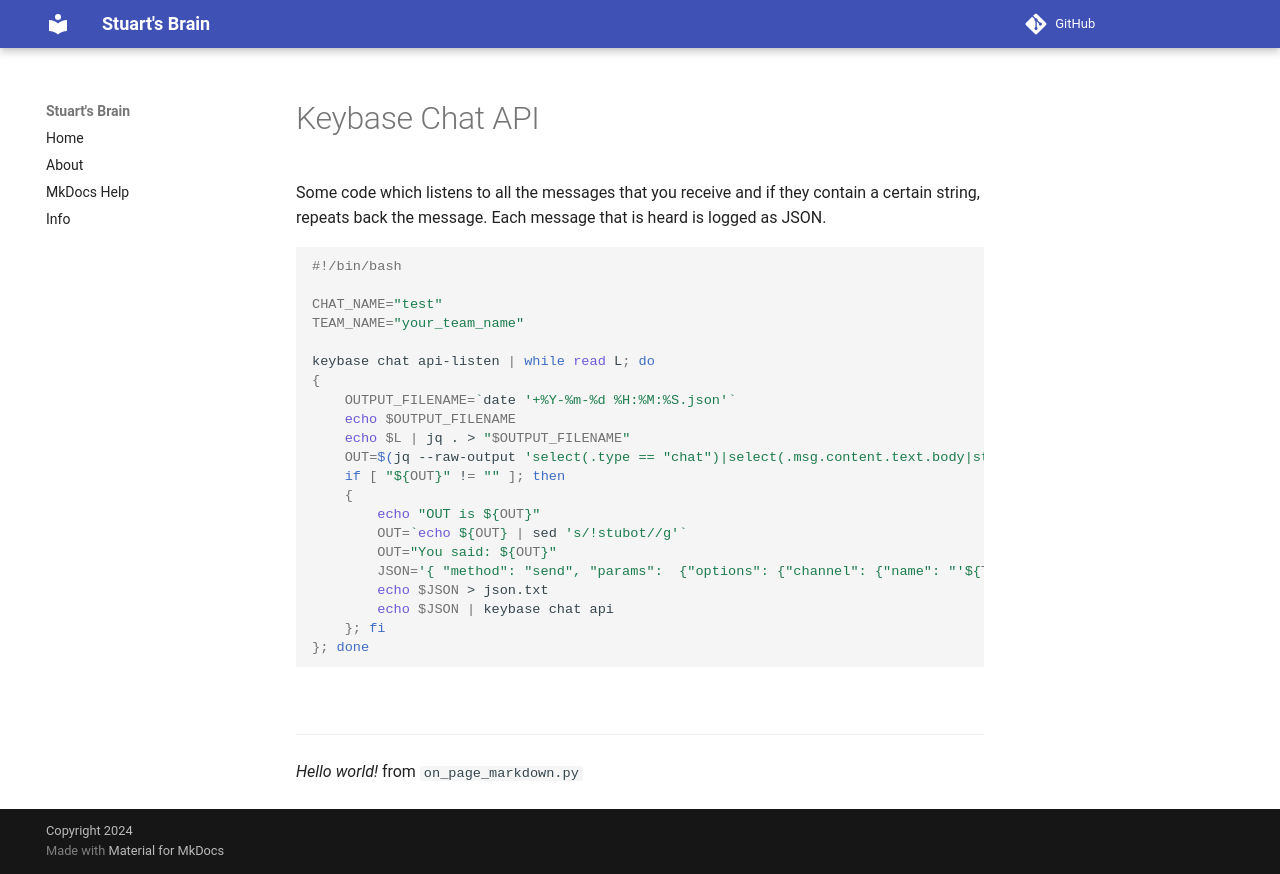

repository: stuartcw/wiki.stuartlabs.com · page: Keybase_API/index.html · generator: mkdocs

# Keybase Chat API 

Some code which listens to all the messages that you receive and if they contain a certain string, repeats back the message. Each message that is heard is logged as JSON.

```bash
#!/bin/bash

CHAT_NAME="test"
TEAM_NAME="your_team_name"

keybase chat api-listen | while read L; do
{
    OUTPUT_FILENAME=`date '+%Y-%m-%d %H:%M:%S.json'`
    echo $OUTPUT_FILENAME
    echo $L | jq . > "$OUTPUT_FILENAME"
    OUT=$(jq --raw-output 'select(.type == "chat")|select(.msg.content.text.body|startswith("!stubot "))| .msg.content.text.body | "*" + ltrimstr("!arnie ") + "*"' <<< "$L")
    if [ "${OUT}" != "" ]; then
    {
        echo "OUT is ${OUT}"
        OUT=`echo ${OUT} | sed 's/!stubot//g'`
        OUT="You said: ${OUT}"
        JSON='{ "method": "send", "params":  {"options": {"channel": {"name": "'${TEAM_NAME}'", "members_type": "team", "topic_type": "chat", "topic_name": "'${CHAT_NAME}'" } , "message": {"body":"'${OUT}'"} } } }'
        echo $JSON > json.txt
        echo $JSON | keybase chat api
    }; fi
}; done
```
